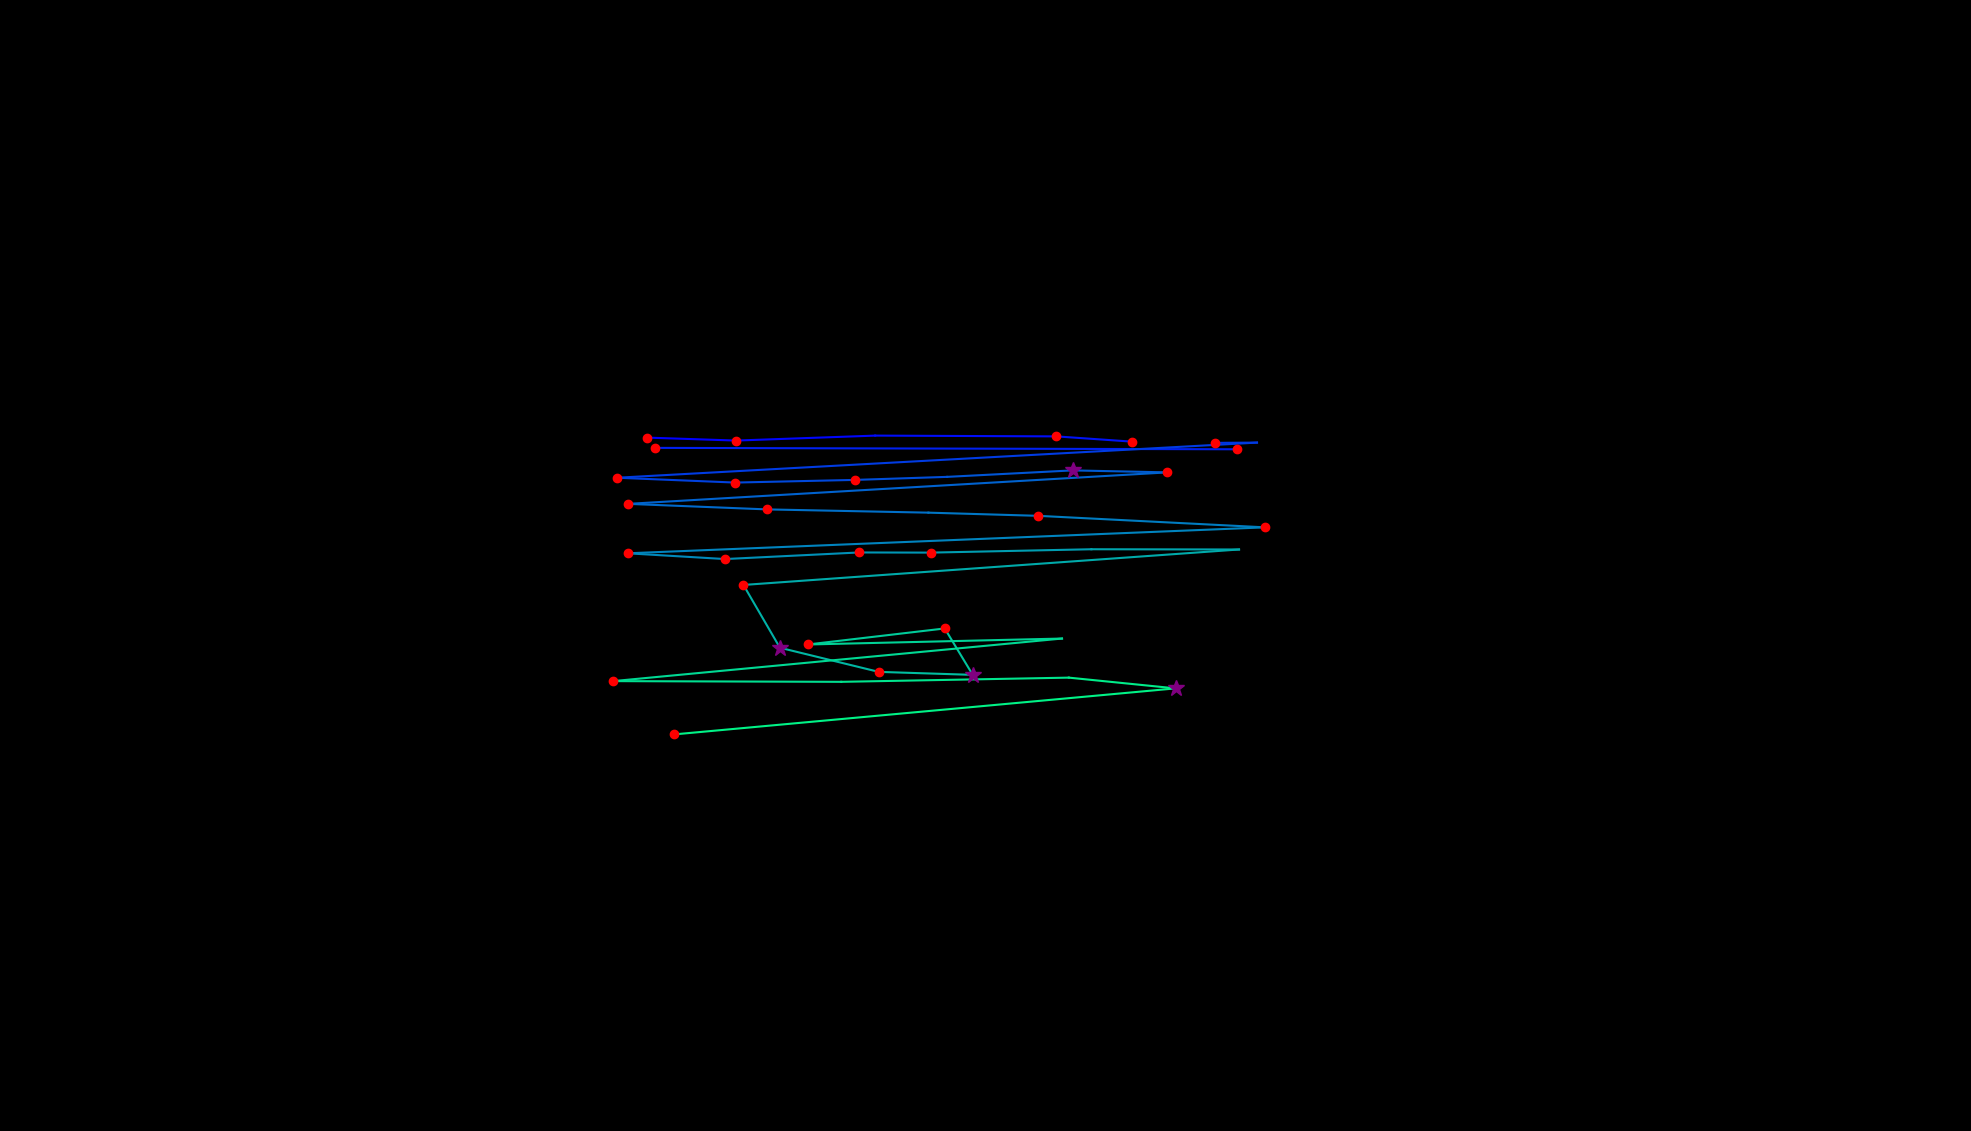

The data file committed next to this chart (first rows):
, fixation_id, timestamp, avg_gaze_x, avg_gaze_y, duration
0, 32.0, 8350, 839.9, 900.5, 180.7
1, 33.0, 8555, 956.1, 896.7, 132.5
2, 34.0, 8832, 1137, 903.1, 48.2
3, 35.0, 9025, 1372, 902.1, 168.7
4, 36.0, 9230, 1470, 895.3, 156.6
5, 44.0, 11074, 1606, 885.3, 156.6
6, 45.0, 11387, 850.7, 887.2, 180.7
7, 47.0, 11953, 1183, 903.7, 36.15
8, 50.0, 12411, 1578, 893.7, 120.5
9, 51.0, 12556, 1632, 894, 96.4
10, 52.0, 12845, 801.4, 848.4, 180.7
11, 53.0, 13206, 954.9, 842.1, 120.5
12, 54.0, 13375, 1111, 845.6, 168.7
13, 55.0, 13604, 1230, 849.5, 108.4
14, 56.0, 13761, 1393, 857.9, 253
15, 57.0, 14038, 1516, 855.4, 132.5
16, 58.0, 14279, 815.7, 814.5, 180.7
17, 59.0, 14520, 996.3, 807.3, 156.6
18, 60.0, 14713, 1206, 803, 96.4
19, 61.0, 14857, 1348, 799, 132.5
20, 62.0, 15170, 1643, 784, 120.5
21, 63.0, 15387, 815.3, 750.3, 180.7
22, 64.0, 15592, 941.6, 742.8, 132.5
23, 65.0, 15749, 1116, 751.3, 228.9
24, 66.0, 16014, 1209, 751.2, 120.5
25, 67.0, 16219, 1417, 755.5, 96.4
26, 68.0, 16412, 1609, 755.2, 108.4
27, 69.0, 16592, 965.5, 709.1, 132.5
28, 70.0, 16797, 1013, 627.6, 385.6
29, 71.0, 17207, 1141, 596.3, 144.6
30, 72.0, 17376, 1263, 592.4, 277.1
31, 73.0, 17689, 1227, 652.7, 132.5
32, 74.0, 17858, 1049, 631.8, 204.8
33, 75.0, 18086, 1379, 639.5, 108.4
34, 76.0, 18472, 796.3, 584.3, 204.8
35, 77.0, 18725, 1093, 583.3, 96.4
36, 78.0, 18882, 1388, 588.8, 96.4
37, 79.0, 19014, 1527, 574.8, 253
38, 80.0, 19352, 875.1, 515, 204.8
